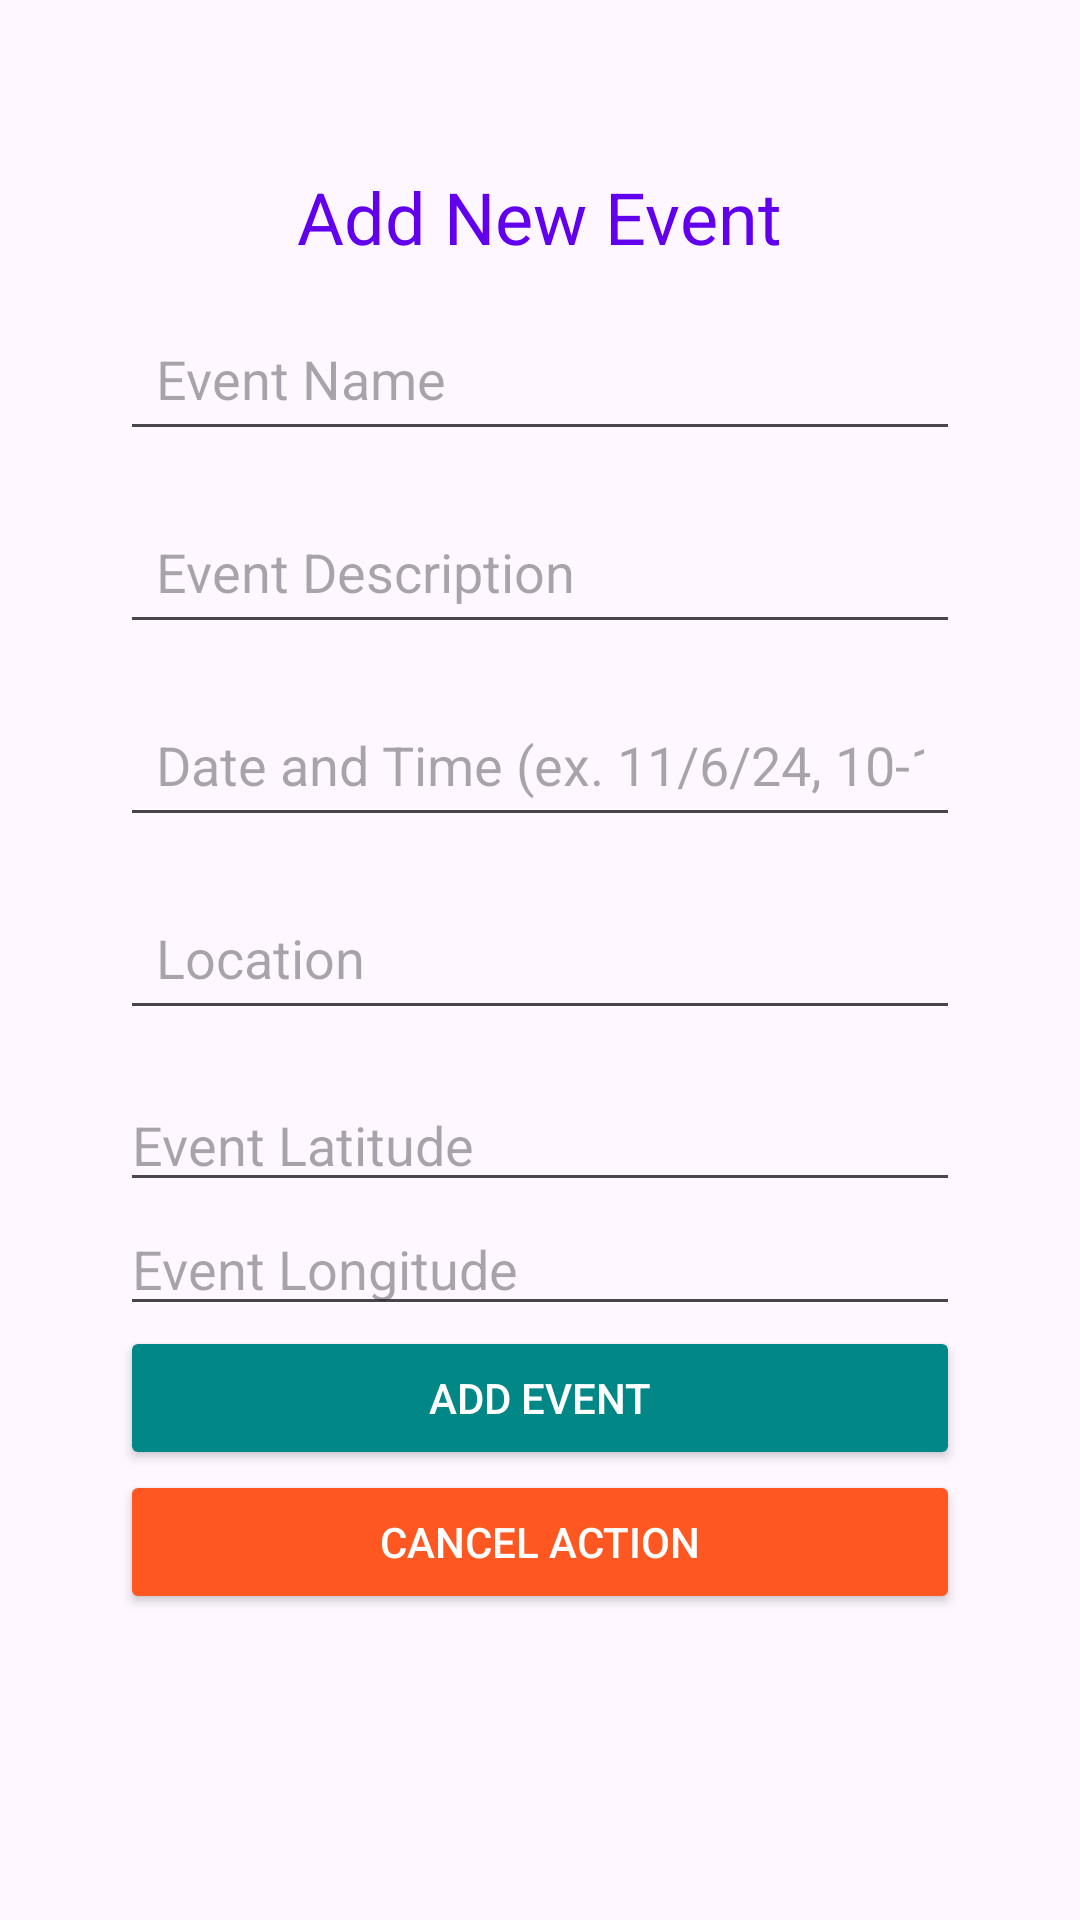

Layout XML and referenced resources for this Android screen:
<!-- AndroidManifest.xml: application theme Theme.EventsUSC -->
<!-- res/layout/add_event.xml -->
<?xml version="1.0" encoding="utf-8"?>
<androidx.coordinatorlayout.widget.CoordinatorLayout
    xmlns:android="http://schemas.android.com/apk/res/android"
    android:layout_width="match_parent"
    android:layout_height="match_parent"
    android:padding="24dp">

    
    <TextView
        android:id="@+id/add_event_title"
        android:layout_width="wrap_content"
        android:layout_height="wrap_content"
        android:text="Add New Event"
        android:textSize="24sp"
        android:textColor="@color/purple_500"
        android:layout_gravity="top|center_horizontal"
        android:layout_marginTop="32dp" />

    
    <LinearLayout
        android:layout_width="match_parent"
        android:layout_height="wrap_content"
        android:orientation="vertical"
        android:gravity="center"
        android:layout_gravity="center"
        android:padding="16dp">

        
        <EditText
            android:id="@+id/event_name_input"
            android:layout_width="match_parent"
            android:layout_height="wrap_content"
            android:hint="Event Name"
            android:inputType="text"
            android:padding="12dp"
            android:layout_marginBottom="16dp" />

        
        <EditText
            android:id="@+id/event_description_input"
            android:layout_width="match_parent"
            android:layout_height="wrap_content"
            android:hint="Event Description"
            android:inputType="textMultiLine"
            android:padding="12dp"
            android:layout_marginBottom="16dp" />

        
        <EditText
            android:id="@+id/event_date_time_input"
            android:layout_width="match_parent"
            android:layout_height="wrap_content"
            android:hint="Date and Time (ex. 11/6/24, 10-11am)"
            android:inputType="datetime"
            android:padding="12dp"
            android:layout_marginBottom="16dp" />

        
        <EditText
            android:id="@+id/event_location_input"
            android:layout_width="match_parent"
            android:layout_height="wrap_content"
            android:hint="Location"
            android:inputType="text"
            android:padding="12dp"
            android:layout_marginBottom="16dp" />
        <EditText
            android:id="@+id/event_latitude_input"
            android:layout_width="match_parent"
            android:layout_height="wrap_content"
            android:hint="Event Latitude" />

        <EditText
            android:id="@+id/event_longitude_input"
            android:layout_width="match_parent"
            android:layout_height="wrap_content"
            android:hint="Event Longitude" />

        
        <Button
            android:id="@+id/add_event_button"
            android:layout_width="match_parent"
            android:layout_height="wrap_content"
            android:text="Add Event"
            android:backgroundTint="@color/teal_700"
            android:textColor="@android:color/white" />

        
        <Button
            android:id="@+id/cancel_button"
            android:layout_width="match_parent"
            android:layout_height="wrap_content"
            android:text="Cancel Action"
            android:backgroundTint="@color/orange"
            android:textColor="@android:color/white" />

    </LinearLayout>

</androidx.coordinatorlayout.widget.CoordinatorLayout>
<!-- resources referenced by this layout -->
<resources>
  <color name="orange">#FF5722</color>
  <color name="purple_500">#FF6200EE</color>
  <color name="teal_700">#FF018786</color>
  <style name="Theme.EventsUSC" parent="Base.Theme.EventsUSC" />
  <style name="Base.Theme.EventsUSC" parent="Theme.Material3.DayNight.NoActionBar">
          
          
      </style>
</resources>
